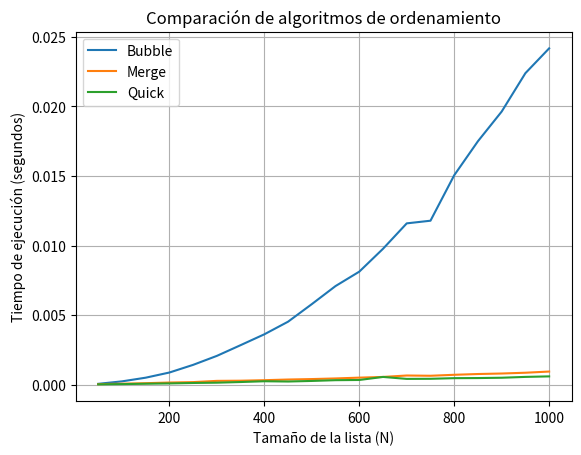

The matplotlib source for this figure:
import random
import time
import matplotlib.pyplot as plt

def Generador(N):
    """Genera una lista aleatoria de N enteros"""
    lista_base = list(range(1, N*5)) 
    return random.sample(lista_base, N)

def bubblesort(vector):
    n = len(vector)
    for i in range(n - 1):
        for j in range(0, n - i - 1):
            if vector[j] > vector[j + 1]:
                vector[j], vector[j + 1] = vector[j + 1], vector[j]
    return vector


def mergesort(vector):
    def merge(v):
        if len(v) > 1:
            medio = len(v) // 2
            izq = v[:medio]
            der = v[medio:]

            merge(izq)
            merge(der)

            i = j = k = 0
            while i < len(izq) and j < len(der):
                if izq[i] < der[j]:
                    v[k] = izq[i]
                    i += 1
                else:
                    v[k] = der[j]
                    j += 1
                k += 1

            while i < len(izq):
                v[k] = izq[i]
                i += 1
                k += 1

            while j < len(der):
                v[k] = der[j]
                j += 1
                k += 1
    merge(vector)
    return vector


def quicksort(vector):
    def quick(v, start, end):
        if start >= end:
            return

        def particion(v, start, end):
            pivot = v[start]
            menor = start + 1
            mayor = end

            while True:
                while menor <= mayor and v[mayor] >= pivot:
                    mayor -= 1
                while menor <= mayor and v[menor] <= pivot:
                    menor += 1
                if menor <= mayor:
                    v[menor], v[mayor] = v[mayor], v[menor]
                else:
                    break
            v[start], v[mayor] = v[mayor], v[start]
            return mayor

        p = particion(v, start, end)
        quick(v, start, p - 1)
        quick(v, p + 1, end)

    quick(vector, 0, len(vector) - 1)
    return vector

def Ordenador(lista, algoritmo):
    copia = lista.copy()
    inicio = time.time()

    if algoritmo == "Bubble":
        bubblesort(copia)
    elif algoritmo == "Merge":
        mergesort(copia)
    elif algoritmo == "Quick":
        quicksort(copia)

    fin = time.time()
    return fin - inicio

def Graficador(resultados):
    for algoritmo, tiempos in resultados.items():
        plt.plot(list(tiempos.keys()), list(tiempos.values()), label=algoritmo)

    plt.xlabel("Tamaño de la lista (N)")
    plt.ylabel("Tiempo de ejecución (segundos)")
    plt.title("Comparación de algoritmos de ordenamiento")
    plt.legend()
    plt.grid(True)
    plt.show()

def main():
    tamanos = range(50, 1001, 50) 
    algoritmos = ["Bubble", "Merge", "Quick"]

    resultados = {alg: {} for alg in algoritmos}

    for N in tamanos:
        lista = Generador(N)
        print(f"\nProbando con N = {N}")
        for alg in algoritmos:
            tiempo = Ordenador(lista, alg)
            resultados[alg][N] = tiempo
            print(f"{alg} sort tardó {tiempo:.6f} segundos")

    
    Graficador(resultados)


if __name__ == "__main__":
    main()